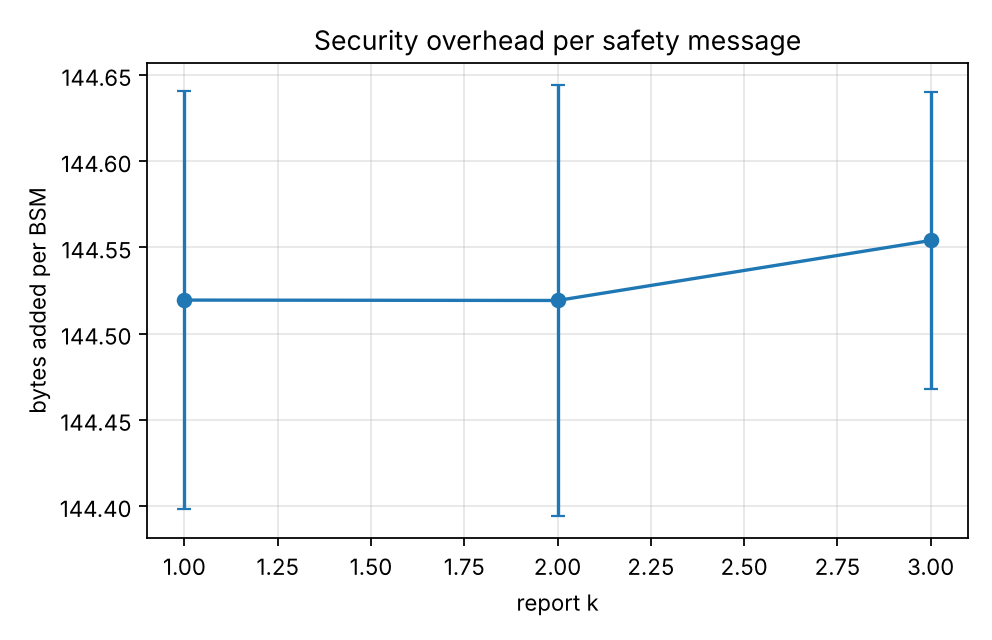

Values plotted in this chart, from the file beside it:
series, report_k, security_bytes_per_bsm, security_bytes_per_bsm_ci95
, 1.0, 144.5, 0.1212
, 2.0, 144.5, 0.1251
, 3.0, 144.6, 0.08627
